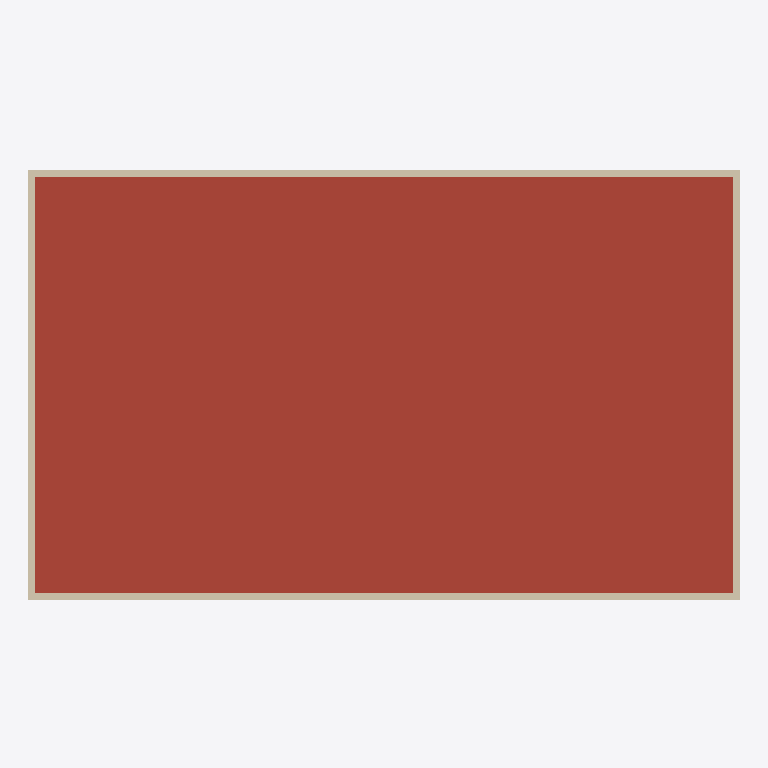
Plan cut of the same IFC building model at storey 'Niveau 1' (level 3.00 m, cut at 4.40 m), seen from above with north up, elements coloured by IFC class: 4 walls (beige), 1 roof (red-brown). Cut surfaces are drawn darker.
Extent 20.2 m × 12.3 m × 4.0 m (x, y, z). Storeys (2): Niveau 0 at 0.00 m; Niveau 1 at 3.00 m. Elements (18): 10 IfcWallStandardCase, 4 IfcDoor, 3 IfcWindow, 1 IfcRoof.

HEADER;
FILE_DESCRIPTION(('ViewDefinition [CoordinationView_V2.0]'),'2;1');
FILE_NAME('Numéro du projet','2015-04-14T23:44:35',(''),(''),'The EXPRESS Data Manager Version 5.02.0100.07 : 28 Aug 2013','20150303_0715(x64) - Exporter 15.2.0.0 - Interface alternative d''export 15.2.0.0','');
FILE_SCHEMA(('IFC2X3'));
ENDSEC;
DATA;
#90=IFCPROJECT('17jcvswunFGRol$pEKWyLS',#41,'Numéro du projet',$,$,'Nom du projet','Etat du projet',(#82),#77);
#2966=IFCSITE('17jcvswunFGRol$pEKWyLU',#41,'Default',$,'',#2965,$,$,.ELEMENT.,$,$,$,$,$);
#100=IFCBUILDING('17jcvswunFGRol$pEKWyLT',#41,'',$,$,#32,$,'',.ELEMENT.,$,$,$);
#109=IFCBUILDINGSTOREY('17jcvswunFGRol$pDhV3ZC',#41,'Niveau 0',$,$,#107,$,'Niveau 0',.ELEMENT.,-1.949161E-14);
#115=IFCBUILDINGSTOREY('17jcvswunFGRol$pDhV3tQ',#41,'Niveau 1',$,$,#114,$,'Niveau 1',.ELEMENT.,2.99999999999998);
#512=IFCROOF('0t4BAHeZL2$Rr8n6KwP49Z',#41,'Toit de base:Toit - 200 mm:234477',$,'Toit de base:Toit - 200 mm',#509,$,'234477',.NOTDEFINED.);
#399=IFCWALLSTANDARDCASE('0t4BAHeZL2$Rr8n6KwP49L',#41,'Mur de base:Générique - Ext. 200 mm:234459',$,'Mur de base:Générique - Ext. 200 mm:29331',#378,#397,'234459');
#465=IFCWALLSTANDARDCASE('0t4BAHeZL2$Rr8n6KwP49J',#41,'Mur de base:Générique - Ext. 200 mm:234461',$,'Mur de base:Générique - Ext. 200 mm:29331',#445,#463,'234461');
#432=IFCWALLSTANDARDCASE('0t4BAHeZL2$Rr8n6KwP49I',#41,'Mur de base:Générique - Ext. 200 mm:234460',$,'Mur de base:Générique - Ext. 200 mm:29331',#412,#430,'234460');
#498=IFCWALLSTANDARDCASE('0t4BAHeZL2$Rr8n6KwP49G',#41,'Mur de base:Générique - Ext. 200 mm:234462',$,'Mur de base:Générique - Ext. 200 mm:29331',#478,#496,'234462');
ENDSEC;